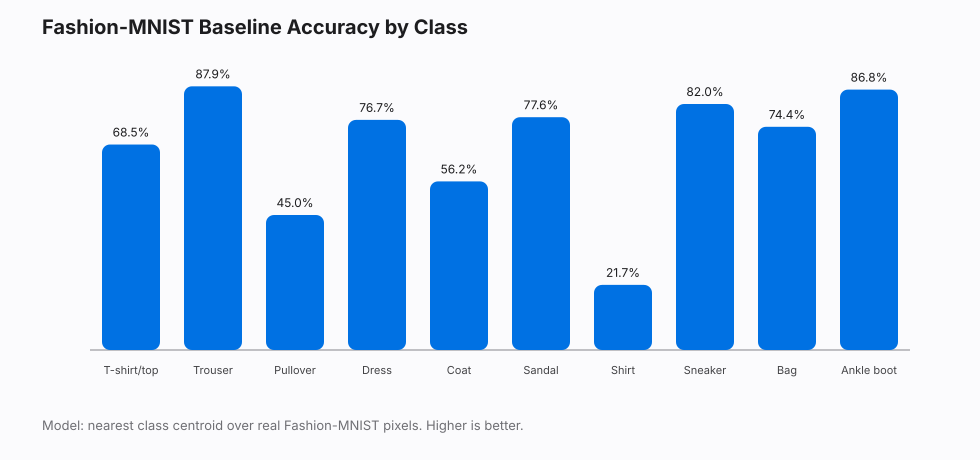

The data file committed next to this chart (first rows):
label, support, correct, accuracy
T-shirt/top, 1000, 685, 0.685
Trouser, 1000, 879, 0.879
Pullover, 1000, 450, 0.45
Dress, 1000, 767, 0.767
Coat, 1000, 562, 0.562
Sandal, 1000, 776, 0.776
Shirt, 1000, 217, 0.217
Sneaker, 1000, 820, 0.82
Bag, 1000, 744, 0.744
Ankle boot, 1000, 868, 0.868
